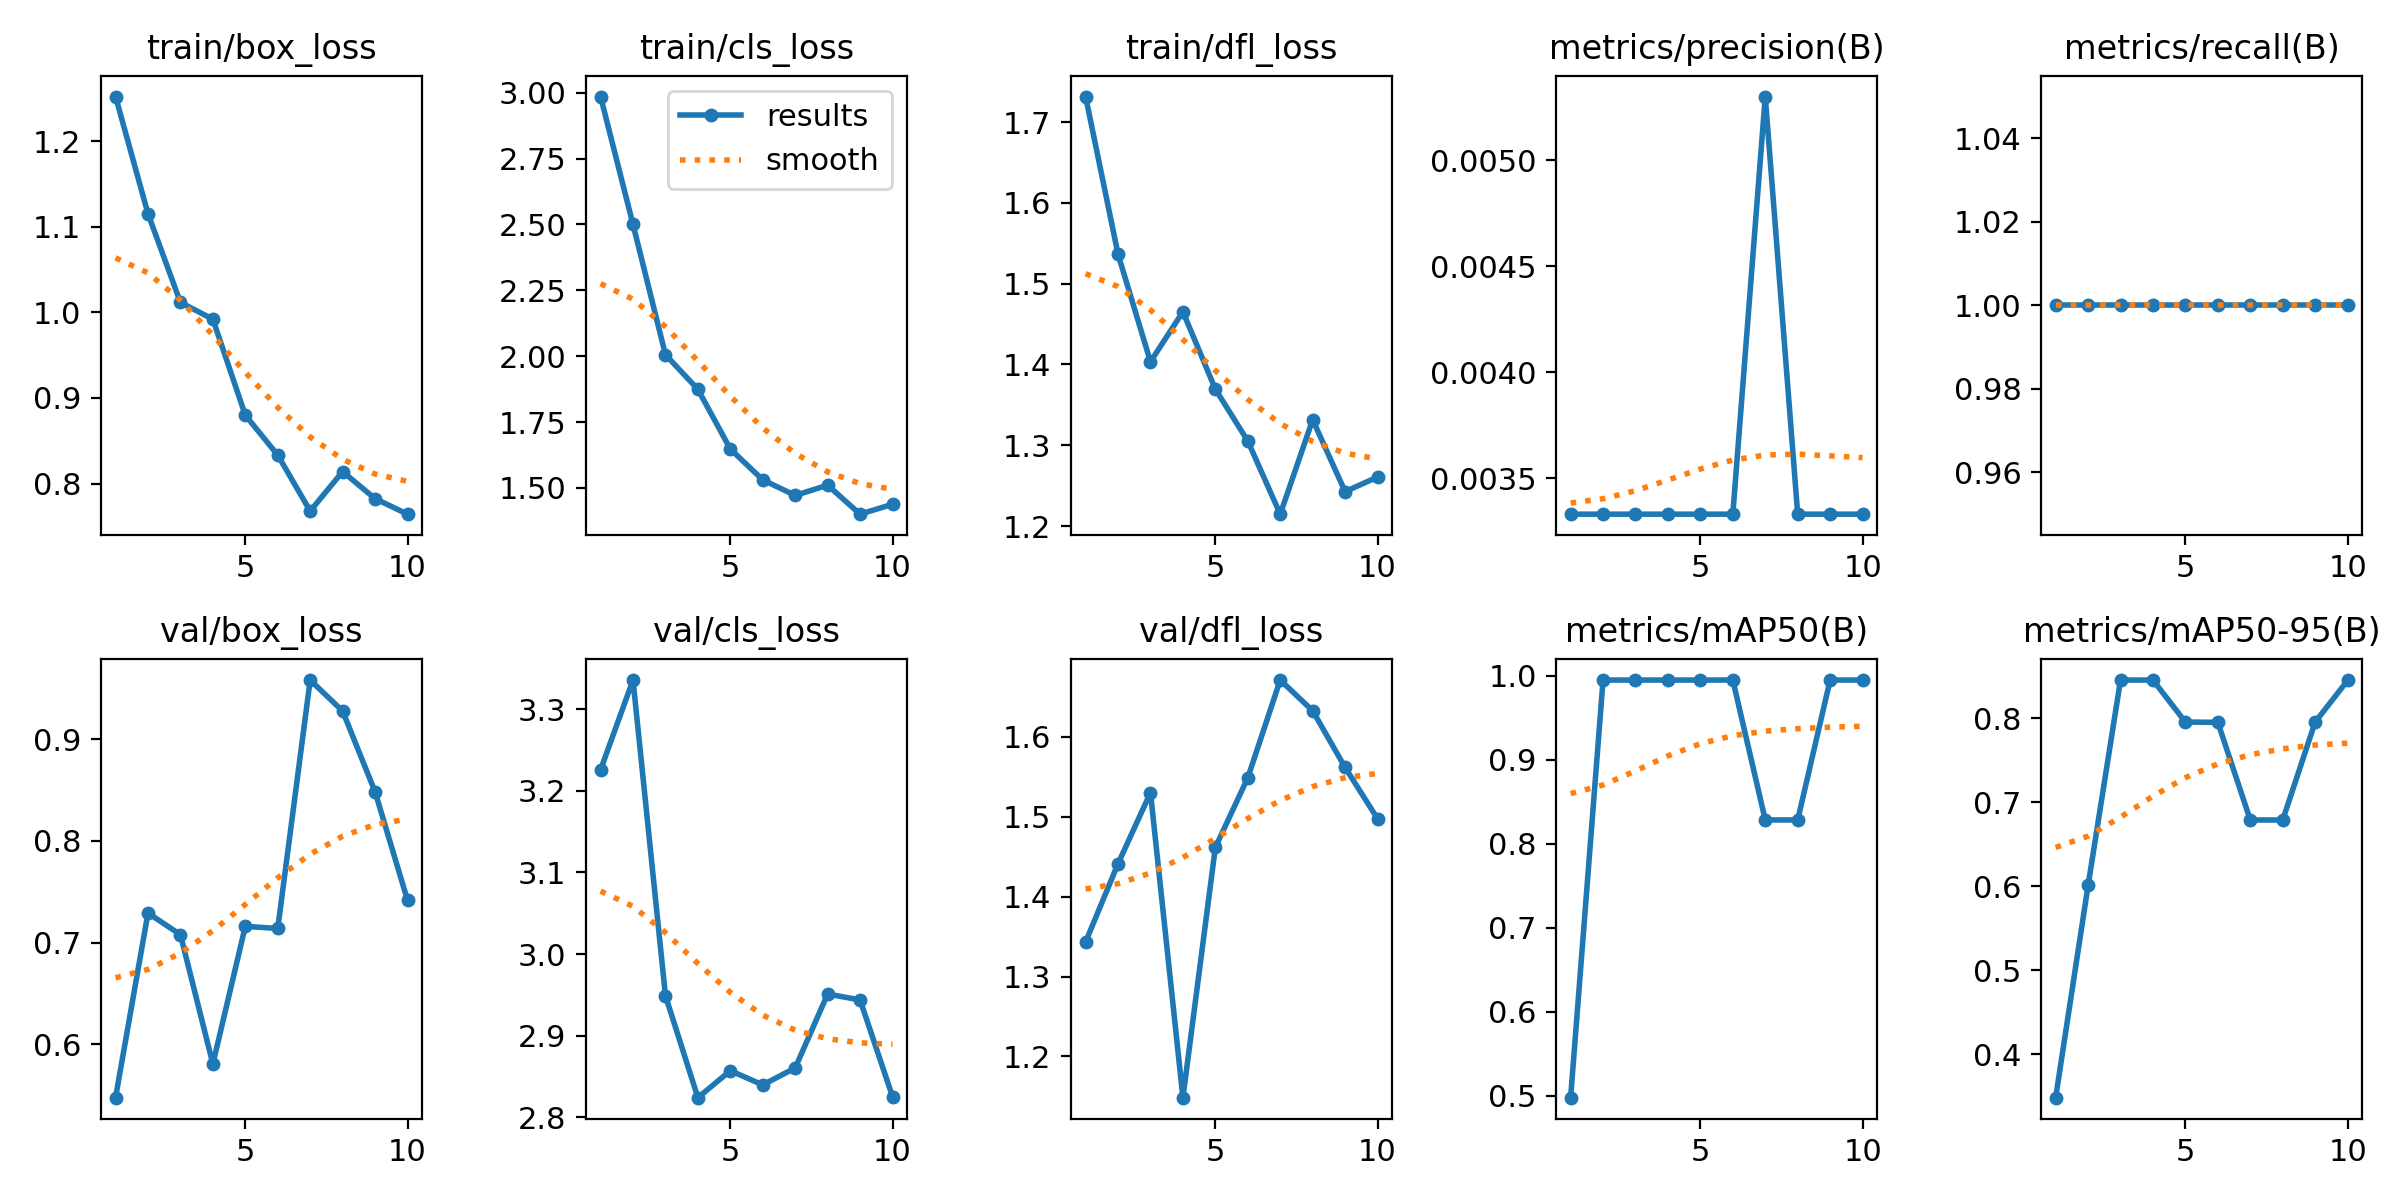

The file beside this chart, header and first rows:
epoch, time, train/box_loss, train/cls_loss, train/dfl_loss, metrics/precision(B), metrics/recall(B), metrics/mAP50(B), metrics/mAP50-95(B), val/box_loss, val/cls_loss, val/dfl_loss, lr/pg0, lr/pg1, lr/pg2
1, 7.703, 1.252, 2.985, 1.732, 0.00333, 1, 0.4975, 0.3483, 0.5475, 3.226, 1.343, 8e-05, 8e-05, 8e-05
2, 15.01, 1.115, 2.5, 1.536, 0.00333, 1, 0.995, 0.601, 0.729, 3.336, 1.441, 0.0001622, 0.0001622, 0.0001622
3, 22.08, 1.012, 2.006, 1.403, 0.00333, 1, 0.995, 0.8456, 0.7077, 2.949, 1.53, 0.0002246, 0.0002246, 0.0002246
4, 29.39, 0.9919, 1.874, 1.465, 0.00333, 1, 0.995, 0.8455, 0.5806, 2.824, 1.148, 0.0002671, 0.0002671, 0.0002671
5, 36.45, 0.8798, 1.647, 1.369, 0.00333, 1, 0.995, 0.7956, 0.7159, 2.857, 1.462, 0.0002899, 0.0002899, 0.0002899
6, 43.24, 0.8332, 1.531, 1.305, 0.00333, 1, 0.995, 0.7952, 0.7138, 2.84, 1.549, 0.0002929, 0.0002929, 0.0002929
7, 50.3, 0.7678, 1.472, 1.215, 0.0053, 1, 0.8283, 0.6789, 0.958, 2.861, 1.671, 0.0002761, 0.0002761, 0.0002761
8, 57.13, 0.8139, 1.51, 1.332, 0.00333, 1, 0.8283, 0.6789, 0.9275, 2.951, 1.633, 0.0002395, 0.0002395, 0.0002395
9, 63.96, 0.7823, 1.4, 1.243, 0.00333, 1, 0.995, 0.7956, 0.8482, 2.944, 1.562, 0.000183, 0.000183, 0.000183
10, 70.9, 0.7642, 1.438, 1.261, 0.00333, 1, 0.995, 0.8451, 0.7416, 2.825, 1.498, 0.0001068, 0.0001068, 0.0001068
